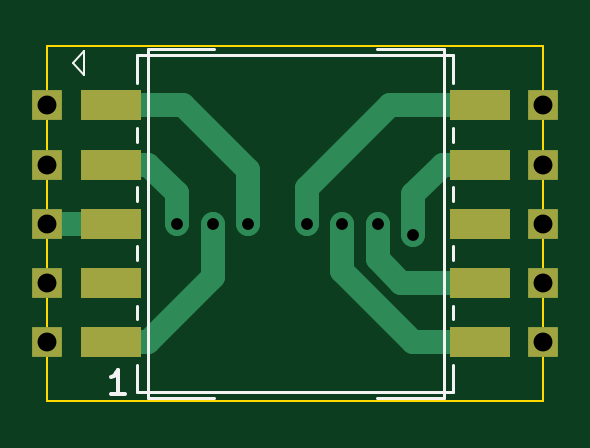
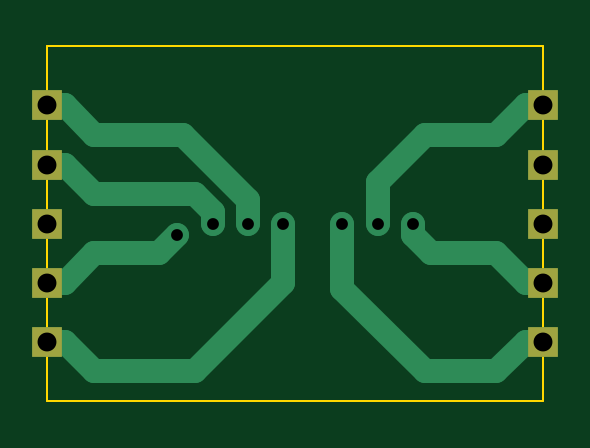
Circuit board: 10 layer files. Board 21.0 x 15.0 mm.
- bottom_copper: WurthTransformerFix-B_Cu.gbr (3223 bytes)
- bottom_mask: WurthTransformerFix-B_Mask.gbr (811 bytes)
- paste: WurthTransformerFix-B_Paste.gbr (538 bytes)
- bottom_silk: WurthTransformerFix-B_Silkscreen.gbr (539 bytes)
- outline: WurthTransformerFix-Edge_Cuts.gbr (752 bytes)
- top_copper: WurthTransformerFix-F_Cu.gbr (3350 bytes)
- top_mask: WurthTransformerFix-F_Mask.gbr (1069 bytes)
- paste: WurthTransformerFix-F_Paste.gbr (796 bytes)
- top_silk: WurthTransformerFix-F_Silkscreen.gbr (1825 bytes)
- drill: WurthTransformerFix.drl (223 bytes)

=== bottom_copper: WurthTransformerFix-B_Cu.gbr ===
%TF.GenerationSoftware,KiCad,Pcbnew,5.99.0-unknown-046fb58183~131~ubuntu20.04.1*%
%TF.CreationDate,2021-07-12T17:52:21-05:00*%
%TF.ProjectId,WurthTransformerFix,57757274-6854-4726-916e-73666f726d65,rev?*%
%TF.SameCoordinates,Original*%
%TF.FileFunction,Copper,L2,Bot*%
%TF.FilePolarity,Positive*%
%FSLAX46Y46*%
G04 Gerber Fmt 4.6, Leading zero omitted, Abs format (unit mm)*
G04 Created by KiCad (PCBNEW 5.99.0-unknown-046fb58183~131~ubuntu20.04.1) date 2021-07-12 17:52:21*
%MOMM*%
%LPD*%
G01*
G04 APERTURE LIST*
%TA.AperFunction,ComponentPad*%
%ADD10R,1.300000X1.300000*%
%TD*%
%TA.AperFunction,ViaPad*%
%ADD11C,1.000000*%
%TD*%
%TA.AperFunction,Conductor*%
%ADD12C,1.000000*%
%TD*%
G04 APERTURE END LIST*
D10*
%TO.P,TR1,1,1*%
%TO.N,Net-(TR1-Pad1)*%
X-10500000Y5000000D03*
%TO.P,TR1,2*%
%TO.N,N/C*%
X-10500000Y2500000D03*
%TO.P,TR1,3,3*%
%TO.N,Net-(TR1-Pad3)*%
X-10500000Y0D03*
%TO.P,TR1,4,4*%
%TO.N,Net-(TR1-Pad4)*%
X-10500000Y-2500000D03*
%TO.P,TR1,5,5*%
%TO.N,Net-(TR1-Pad5)*%
X-10500000Y-5000000D03*
%TO.P,TR1,6,6*%
%TO.N,Net-(TR1-Pad6)*%
X10500000Y-5000000D03*
%TO.P,TR1,7,7*%
%TO.N,Net-(TR1-Pad7)*%
X10500000Y-2500000D03*
%TO.P,TR1,8*%
%TO.N,N/C*%
X10500000Y0D03*
%TO.P,TR1,9,9*%
%TO.N,Net-(TR1-Pad9)*%
X10500000Y2500000D03*
%TO.P,TR1,10,10*%
%TO.N,Net-(TR1-Pad10)*%
X10500000Y5000000D03*
%TD*%
D11*
%TO.N,Net-(TR1-Pad9)*%
X3500000Y0D03*
%TO.N,Net-(TR1-Pad6)*%
X500000Y0D03*
%TO.N,Net-(TR1-Pad10)*%
X2000000Y0D03*
%TO.N,Net-(TR1-Pad7)*%
X5000000Y-500000D03*
%TO.N,Net-(TR1-Pad5)*%
X-2000000Y0D03*
%TO.N,Net-(TR1-Pad1)*%
X-3500000Y0D03*
%TO.N,Net-(TR1-Pad4)*%
X-5000000Y0D03*
%TD*%
D12*
%TO.N,Net-(TR1-Pad9)*%
X3500000Y0D02*
X3500000Y500000D01*
X3500000Y500000D02*
X4250000Y1250000D01*
X4250000Y1250000D02*
X8500000Y1250000D01*
X8500000Y1250000D02*
X9750000Y2500000D01*
X9750000Y2500000D02*
X10500000Y2500000D01*
%TO.N,Net-(TR1-Pad10)*%
X2000000Y0D02*
X2000000Y1000000D01*
X4750000Y3750000D02*
X8500000Y3750000D01*
X2000000Y1000000D02*
X4750000Y3750000D01*
X8500000Y3750000D02*
X9750000Y5000000D01*
X9750000Y5000000D02*
X10500000Y5000000D01*
%TO.N,Net-(TR1-Pad1)*%
X-3500000Y0D02*
X-3500000Y1750000D01*
X-3500000Y1750000D02*
X-5500000Y3750000D01*
X-5500000Y3750000D02*
X-8500000Y3750000D01*
X-8500000Y3750000D02*
X-9750000Y5000000D01*
X-9750000Y5000000D02*
X-10500000Y5000000D01*
%TO.N,Net-(TR1-Pad5)*%
X-2000000Y0D02*
X-2000000Y-2750000D01*
X-2000000Y-2750000D02*
X-5500000Y-6250000D01*
X-5500000Y-6250000D02*
X-8500000Y-6250000D01*
X-8500000Y-6250000D02*
X-9750000Y-5000000D01*
X-9750000Y-5000000D02*
X-10500000Y-5000000D01*
%TO.N,Net-(TR1-Pad6)*%
X500000Y0D02*
X500000Y-2500000D01*
X500000Y-2500000D02*
X4250000Y-6250000D01*
X4250000Y-6250000D02*
X8500000Y-6250000D01*
X8500000Y-6250000D02*
X9750000Y-5000000D01*
X9750000Y-5000000D02*
X10500000Y-5000000D01*
%TO.N,Net-(TR1-Pad7)*%
X5000000Y-500000D02*
X5750000Y-1250000D01*
X8500000Y-1250000D02*
X9750000Y-2500000D01*
X5750000Y-1250000D02*
X8500000Y-1250000D01*
X9750000Y-2500000D02*
X10500000Y-2500000D01*
%TO.N,Net-(TR1-Pad4)*%
X-5000000Y0D02*
X-5000000Y-500000D01*
X-5000000Y-500000D02*
X-5750000Y-1250000D01*
X-5750000Y-1250000D02*
X-8500000Y-1250000D01*
X-8500000Y-1250000D02*
X-9750000Y-2500000D01*
X-9750000Y-2500000D02*
X-10500000Y-2500000D01*
%TD*%
M02*

=== bottom_mask: WurthTransformerFix-B_Mask.gbr ===
%TF.GenerationSoftware,KiCad,Pcbnew,5.99.0-unknown-046fb58183~131~ubuntu20.04.1*%
%TF.CreationDate,2021-07-12T17:52:22-05:00*%
%TF.ProjectId,WurthTransformerFix,57757274-6854-4726-916e-73666f726d65,rev?*%
%TF.SameCoordinates,Original*%
%TF.FileFunction,Soldermask,Bot*%
%TF.FilePolarity,Negative*%
%FSLAX46Y46*%
G04 Gerber Fmt 4.6, Leading zero omitted, Abs format (unit mm)*
G04 Created by KiCad (PCBNEW 5.99.0-unknown-046fb58183~131~ubuntu20.04.1) date 2021-07-12 17:52:22*
%MOMM*%
%LPD*%
G01*
G04 APERTURE LIST*
%ADD10R,1.300000X1.300000*%
G04 APERTURE END LIST*
D10*
%TO.C,TR1*%
X-10500000Y5000000D03*
X-10500000Y2500000D03*
X-10500000Y0D03*
X-10500000Y-2500000D03*
X-10500000Y-5000000D03*
X10500000Y-5000000D03*
X10500000Y-2500000D03*
X10500000Y0D03*
X10500000Y2500000D03*
X10500000Y5000000D03*
%TD*%
M02*

=== paste: WurthTransformerFix-B_Paste.gbr ===
%TF.GenerationSoftware,KiCad,Pcbnew,5.99.0-unknown-046fb58183~131~ubuntu20.04.1*%
%TF.CreationDate,2021-07-12T17:52:22-05:00*%
%TF.ProjectId,WurthTransformerFix,57757274-6854-4726-916e-73666f726d65,rev?*%
%TF.SameCoordinates,Original*%
%TF.FileFunction,Paste,Bot*%
%TF.FilePolarity,Positive*%
%FSLAX46Y46*%
G04 Gerber Fmt 4.6, Leading zero omitted, Abs format (unit mm)*
G04 Created by KiCad (PCBNEW 5.99.0-unknown-046fb58183~131~ubuntu20.04.1) date 2021-07-12 17:52:22*
%MOMM*%
%LPD*%
G01*
G04 APERTURE LIST*
G04 APERTURE END LIST*
M02*

=== bottom_silk: WurthTransformerFix-B_Silkscreen.gbr ===
%TF.GenerationSoftware,KiCad,Pcbnew,5.99.0-unknown-046fb58183~131~ubuntu20.04.1*%
%TF.CreationDate,2021-07-12T17:52:22-05:00*%
%TF.ProjectId,WurthTransformerFix,57757274-6854-4726-916e-73666f726d65,rev?*%
%TF.SameCoordinates,Original*%
%TF.FileFunction,Legend,Bot*%
%TF.FilePolarity,Positive*%
%FSLAX46Y46*%
G04 Gerber Fmt 4.6, Leading zero omitted, Abs format (unit mm)*
G04 Created by KiCad (PCBNEW 5.99.0-unknown-046fb58183~131~ubuntu20.04.1) date 2021-07-12 17:52:22*
%MOMM*%
%LPD*%
G01*
G04 APERTURE LIST*
G04 APERTURE END LIST*
M02*

=== outline: WurthTransformerFix-Edge_Cuts.gbr ===
%TF.GenerationSoftware,KiCad,Pcbnew,5.99.0-unknown-046fb58183~131~ubuntu20.04.1*%
%TF.CreationDate,2021-07-12T17:52:22-05:00*%
%TF.ProjectId,WurthTransformerFix,57757274-6854-4726-916e-73666f726d65,rev?*%
%TF.SameCoordinates,Original*%
%TF.FileFunction,Profile,NP*%
%FSLAX46Y46*%
G04 Gerber Fmt 4.6, Leading zero omitted, Abs format (unit mm)*
G04 Created by KiCad (PCBNEW 5.99.0-unknown-046fb58183~131~ubuntu20.04.1) date 2021-07-12 17:52:22*
%MOMM*%
%LPD*%
G01*
G04 APERTURE LIST*
%TA.AperFunction,Profile*%
%ADD10C,0.100000*%
%TD*%
G04 APERTURE END LIST*
D10*
X-10500000Y7500000D02*
X10500000Y7500000D01*
X10500000Y7500000D02*
X10500000Y-7500000D01*
X10500000Y-7500000D02*
X-10500000Y-7500000D01*
X-10500000Y-7500000D02*
X-10500000Y7500000D01*
M02*

=== top_copper: WurthTransformerFix-F_Cu.gbr ===
%TF.GenerationSoftware,KiCad,Pcbnew,5.99.0-unknown-046fb58183~131~ubuntu20.04.1*%
%TF.CreationDate,2021-07-12T17:52:21-05:00*%
%TF.ProjectId,WurthTransformerFix,57757274-6854-4726-916e-73666f726d65,rev?*%
%TF.SameCoordinates,Original*%
%TF.FileFunction,Copper,L1,Top*%
%TF.FilePolarity,Positive*%
%FSLAX46Y46*%
G04 Gerber Fmt 4.6, Leading zero omitted, Abs format (unit mm)*
G04 Created by KiCad (PCBNEW 5.99.0-unknown-046fb58183~131~ubuntu20.04.1) date 2021-07-12 17:52:21*
%MOMM*%
%LPD*%
G01*
G04 APERTURE LIST*
%TA.AperFunction,ComponentPad*%
%ADD10R,1.300000X1.300000*%
%TD*%
%TA.AperFunction,SMDPad,CuDef*%
%ADD11R,2.540000X1.270000*%
%TD*%
%TA.AperFunction,ViaPad*%
%ADD12C,1.000000*%
%TD*%
%TA.AperFunction,Conductor*%
%ADD13C,1.000000*%
%TD*%
G04 APERTURE END LIST*
D10*
%TO.P,TR1,1,1*%
%TO.N,Net-(TR1-Pad1)*%
X-10500000Y5000000D03*
%TO.P,TR1,2*%
%TO.N,N/C*%
X-10500000Y2500000D03*
%TO.P,TR1,3,3*%
%TO.N,Net-(TR1-Pad3)*%
X-10500000Y0D03*
%TO.P,TR1,4,4*%
%TO.N,Net-(TR1-Pad4)*%
X-10500000Y-2500000D03*
%TO.P,TR1,5,5*%
%TO.N,Net-(TR1-Pad5)*%
X-10500000Y-5000000D03*
%TO.P,TR1,6,6*%
%TO.N,Net-(TR1-Pad6)*%
X10500000Y-5000000D03*
%TO.P,TR1,7,7*%
%TO.N,Net-(TR1-Pad7)*%
X10500000Y-2500000D03*
%TO.P,TR1,8*%
%TO.N,N/C*%
X10500000Y0D03*
%TO.P,TR1,9,9*%
%TO.N,Net-(TR1-Pad9)*%
X10500000Y2500000D03*
%TO.P,TR1,10,10*%
%TO.N,Net-(TR1-Pad10)*%
X10500000Y5000000D03*
%TD*%
D11*
%TO.P,TR2,1,1*%
%TO.N,Net-(TR1-Pad1)*%
X-7810000Y-5000000D03*
%TO.P,TR2,2*%
%TO.N,N/C*%
X-7810000Y-2500000D03*
%TO.P,TR2,3,3*%
%TO.N,Net-(TR1-Pad3)*%
X-7810000Y0D03*
%TO.P,TR2,4,4*%
%TO.N,Net-(TR1-Pad4)*%
X-7810000Y2500000D03*
%TO.P,TR2,5,5*%
%TO.N,Net-(TR1-Pad5)*%
X-7810000Y5000000D03*
%TO.P,TR2,6,6*%
%TO.N,Net-(TR1-Pad6)*%
X7810000Y5000000D03*
%TO.P,TR2,7,7*%
%TO.N,Net-(TR1-Pad7)*%
X7810000Y2500000D03*
%TO.P,TR2,8*%
%TO.N,N/C*%
X7810000Y0D03*
%TO.P,TR2,9,9*%
%TO.N,Net-(TR1-Pad9)*%
X7810000Y-2500000D03*
%TO.P,TR2,10,10*%
%TO.N,Net-(TR1-Pad10)*%
X7810000Y-5000000D03*
%TD*%
D12*
%TO.N,Net-(TR1-Pad9)*%
X3500000Y0D03*
%TO.N,Net-(TR1-Pad6)*%
X500000Y0D03*
%TO.N,Net-(TR1-Pad10)*%
X2000000Y0D03*
%TO.N,Net-(TR1-Pad7)*%
X5000000Y-500000D03*
%TO.N,Net-(TR1-Pad5)*%
X-2000000Y0D03*
%TO.N,Net-(TR1-Pad1)*%
X-3500000Y0D03*
%TO.N,Net-(TR1-Pad4)*%
X-5000000Y0D03*
%TD*%
D13*
%TO.N,Net-(TR1-Pad10)*%
X5000000Y-5000000D02*
X7810000Y-5000000D01*
X2000000Y-2000000D02*
X5000000Y-5000000D01*
X2000000Y0D02*
X2000000Y-2000000D01*
%TO.N,Net-(TR1-Pad6)*%
X4000000Y5000000D02*
X7810000Y5000000D01*
X500000Y1500000D02*
X4000000Y5000000D01*
X500000Y0D02*
X500000Y1500000D01*
%TO.N,Net-(TR1-Pad7)*%
X5000000Y1250000D02*
X6250000Y2500000D01*
X6250000Y2500000D02*
X7810000Y2500000D01*
X5000000Y-500000D02*
X5000000Y1250000D01*
%TO.N,Net-(TR1-Pad9)*%
X3500000Y-1500000D02*
X3500000Y0D01*
X7810000Y-2500000D02*
X4500000Y-2500000D01*
X4500000Y-2500000D02*
X3500000Y-1500000D01*
%TO.N,Net-(TR1-Pad5)*%
X-2000000Y0D02*
X-2000000Y2250000D01*
X-2000000Y2250000D02*
X-4750000Y5000000D01*
X-4750000Y5000000D02*
X-7810000Y5000000D01*
%TO.N,Net-(TR1-Pad1)*%
X-3500000Y0D02*
X-3500000Y-2250000D01*
X-3500000Y-2250000D02*
X-6250000Y-5000000D01*
X-6250000Y-5000000D02*
X-7810000Y-5000000D01*
%TO.N,Net-(TR1-Pad4)*%
X-5000000Y1280000D02*
X-5000000Y0D01*
X-5000000Y1280000D02*
X-6220000Y2500000D01*
X-6220000Y2500000D02*
X-7810000Y2500000D01*
%TO.N,Net-(TR1-Pad3)*%
X-7810000Y0D02*
X-10500000Y0D01*
%TD*%
M02*

=== top_mask: WurthTransformerFix-F_Mask.gbr ===
%TF.GenerationSoftware,KiCad,Pcbnew,5.99.0-unknown-046fb58183~131~ubuntu20.04.1*%
%TF.CreationDate,2021-07-12T17:52:22-05:00*%
%TF.ProjectId,WurthTransformerFix,57757274-6854-4726-916e-73666f726d65,rev?*%
%TF.SameCoordinates,Original*%
%TF.FileFunction,Soldermask,Top*%
%TF.FilePolarity,Negative*%
%FSLAX46Y46*%
G04 Gerber Fmt 4.6, Leading zero omitted, Abs format (unit mm)*
G04 Created by KiCad (PCBNEW 5.99.0-unknown-046fb58183~131~ubuntu20.04.1) date 2021-07-12 17:52:22*
%MOMM*%
%LPD*%
G01*
G04 APERTURE LIST*
%ADD10R,1.300000X1.300000*%
%ADD11R,2.540000X1.270000*%
G04 APERTURE END LIST*
D10*
%TO.C,TR1*%
X-10500000Y5000000D03*
X-10500000Y2500000D03*
X-10500000Y0D03*
X-10500000Y-2500000D03*
X-10500000Y-5000000D03*
X10500000Y-5000000D03*
X10500000Y-2500000D03*
X10500000Y0D03*
X10500000Y2500000D03*
X10500000Y5000000D03*
%TD*%
D11*
%TO.C,TR2*%
X-7810000Y-5000000D03*
X-7810000Y-2500000D03*
X-7810000Y0D03*
X-7810000Y2500000D03*
X-7810000Y5000000D03*
X7810000Y5000000D03*
X7810000Y2500000D03*
X7810000Y0D03*
X7810000Y-2500000D03*
X7810000Y-5000000D03*
%TD*%
M02*

=== paste: WurthTransformerFix-F_Paste.gbr ===
%TF.GenerationSoftware,KiCad,Pcbnew,5.99.0-unknown-046fb58183~131~ubuntu20.04.1*%
%TF.CreationDate,2021-07-12T17:52:22-05:00*%
%TF.ProjectId,WurthTransformerFix,57757274-6854-4726-916e-73666f726d65,rev?*%
%TF.SameCoordinates,Original*%
%TF.FileFunction,Paste,Top*%
%TF.FilePolarity,Positive*%
%FSLAX46Y46*%
G04 Gerber Fmt 4.6, Leading zero omitted, Abs format (unit mm)*
G04 Created by KiCad (PCBNEW 5.99.0-unknown-046fb58183~131~ubuntu20.04.1) date 2021-07-12 17:52:22*
%MOMM*%
%LPD*%
G01*
G04 APERTURE LIST*
%ADD10R,2.540000X1.270000*%
G04 APERTURE END LIST*
D10*
%TO.C,TR2*%
X-7810000Y-5000000D03*
X-7810000Y-2500000D03*
X-7810000Y0D03*
X-7810000Y2500000D03*
X-7810000Y5000000D03*
X7810000Y5000000D03*
X7810000Y2500000D03*
X7810000Y0D03*
X7810000Y-2500000D03*
X7810000Y-5000000D03*
%TD*%
M02*

=== top_silk: WurthTransformerFix-F_Silkscreen.gbr ===
%TF.GenerationSoftware,KiCad,Pcbnew,5.99.0-unknown-046fb58183~131~ubuntu20.04.1*%
%TF.CreationDate,2021-07-12T17:52:22-05:00*%
%TF.ProjectId,WurthTransformerFix,57757274-6854-4726-916e-73666f726d65,rev?*%
%TF.SameCoordinates,Original*%
%TF.FileFunction,Legend,Top*%
%TF.FilePolarity,Positive*%
%FSLAX46Y46*%
G04 Gerber Fmt 4.6, Leading zero omitted, Abs format (unit mm)*
G04 Created by KiCad (PCBNEW 5.99.0-unknown-046fb58183~131~ubuntu20.04.1) date 2021-07-12 17:52:22*
%MOMM*%
%LPD*%
G01*
G04 APERTURE LIST*
%ADD10C,0.150000*%
%ADD11C,0.120000*%
%ADD12C,0.100000*%
G04 APERTURE END LIST*
D10*
X-7214285Y-7202380D02*
X-7785714Y-7202380D01*
X-7500000Y-7202380D02*
X-7500000Y-6202380D01*
X-7595238Y-6345238D01*
X-7690476Y-6440476D01*
X-7785714Y-6488095D01*
D11*
%TO.C,TR1*%
X-3420000Y7385000D02*
X-6230000Y7385000D01*
D12*
X-9420000Y6810000D02*
X-8920000Y7310000D01*
D11*
X6290000Y-7385000D02*
X6290000Y7385000D01*
D12*
X-8920000Y7310000D02*
X-8920000Y6310000D01*
X-8920000Y6310000D02*
X-9420000Y6810000D01*
D11*
X3480000Y7385000D02*
X6290000Y7385000D01*
X-3420000Y-7385000D02*
X-6230000Y-7385000D01*
X-6230000Y-7385000D02*
X-6230000Y7385000D01*
X3480000Y-7385000D02*
X6290000Y-7385000D01*
%TO.C,TR2*%
X-6680200Y-7124700D02*
X6680200Y-7124700D01*
X-6680200Y-3467740D02*
X-6680200Y-4032260D01*
X-6680200Y-5967740D02*
X-6680200Y-7124700D01*
X-6680200Y-967740D02*
X-6680200Y-1532260D01*
X6680200Y-7124700D02*
X6680200Y-5967740D01*
X6680200Y967740D02*
X6680200Y1532260D01*
X-6680200Y4032260D02*
X-6680200Y3467740D01*
X6680200Y-4032260D02*
X6680200Y-3467740D01*
X6680200Y5967740D02*
X6680200Y7124700D01*
X6680200Y-1532260D02*
X6680200Y-967740D01*
X6680200Y3467740D02*
X6680200Y4032260D01*
X6680200Y7124700D02*
X-6680200Y7124700D01*
X-6680200Y7124700D02*
X-6680200Y5967740D01*
X-6680200Y1532260D02*
X-6680200Y967740D01*
%TD*%
M02*

=== drill: WurthTransformerFix.drl ===
M48
INCH,TZ
T1C0.0197
T2C0.0315
%
G90
G05
T1
X-1969Y0
X-1378Y0
X-787Y0
X197Y0
X787Y0
X1378Y0
X1969Y-197
T2
X-4134Y1969
X-4134Y984
X-4134Y0
X-4134Y-984
X-4134Y-1969
X4134Y1969
X4134Y984
X4134Y0
X4134Y-984
X4134Y-1969
T0
M30

